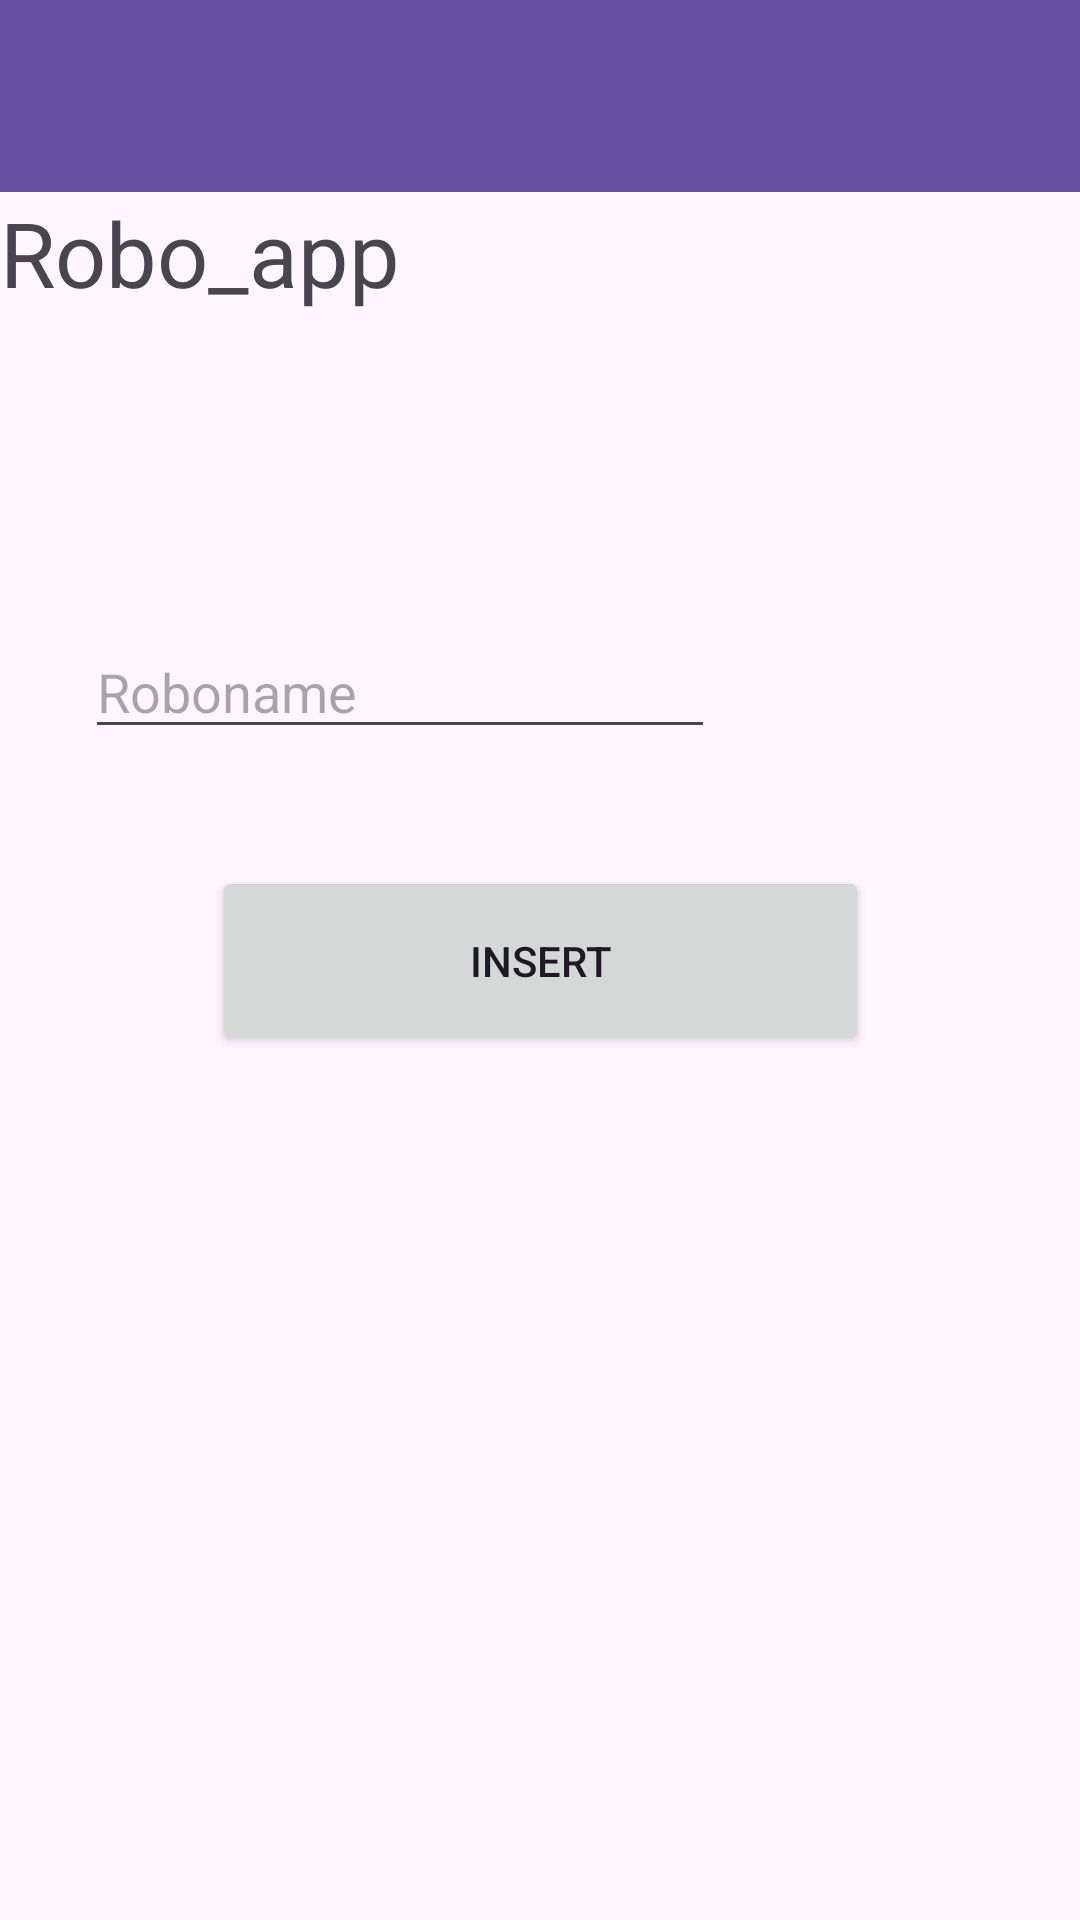

Layout XML and referenced resources for this Android screen:
<!-- AndroidManifest.xml: application theme Theme.IntroClass -->
<!-- res/layout/activity_main.xml -->
<?xml version="1.0" encoding="utf-8"?>
<androidx.constraintlayout.widget.ConstraintLayout xmlns:android="http://schemas.android.com/apk/res/android"
    xmlns:app="http://schemas.android.com/apk/res-auto"
    xmlns:tools="http://schemas.android.com/tools"
    android:id="@+id/main"
    android:layout_width="match_parent"
    android:layout_height="match_parent"
    tools:context=".MainActivity">

    <include
        android:id="@+id/include"
        layout="@layout/activity_toolbar"
        app:layout_constraintEnd_toEndOf="parent" />


    <TextView
        android:id="@+id/tvUsername"
        android:layout_width="251dp"
        android:layout_height="46dp"
        android:ems="10"
        android:hint=""
        android:inputType="text"
        app:layout_constraintBottom_toBottomOf="parent"
        app:layout_constraintEnd_toEndOf="parent"
        app:layout_constraintHorizontal_bias="0.237"
        app:layout_constraintStart_toStartOf="parent"
        app:layout_constraintTop_toTopOf="parent"
        app:layout_constraintVertical_bias="0.217"
        tools:ignore="MissingConstraints" />

    <EditText
        android:id="@+id/edtRoboname"
        android:layout_width="wrap_content"
        android:layout_height="wrap_content"
        android:ems="10"
        android:hint="Roboname"
        android:inputType="text"
        app:layout_constraintBottom_toBottomOf="parent"
        app:layout_constraintEnd_toEndOf="parent"
        app:layout_constraintHorizontal_bias="0.189"
        app:layout_constraintStart_toStartOf="parent"
        app:layout_constraintTop_toTopOf="parent"
        app:layout_constraintVertical_bias="0.348" />

    <Button
        android:id="@+id/bntInsert"
        android:layout_width="219dp"
        android:layout_height="63dp"
        android:text="Insert"
        app:layout_constraintBottom_toBottomOf="parent"
        app:layout_constraintEnd_toEndOf="parent"
        app:layout_constraintStart_toStartOf="parent"
        app:layout_constraintTop_toTopOf="parent" />

</androidx.constraintlayout.widget.ConstraintLayout>
<!-- res/layout/activity_toolbar.xml (included above) -->
<?xml version="1.0" encoding="utf-8"?>
<LinearLayout xmlns:android="http://schemas.android.com/apk/res/android"
    android:layout_width="match_parent"
    android:layout_height="match_parent"
    android:orientation="vertical">
    
    <androidx.appcompat.widget.Toolbar
        android:id="@+id/toolbar"
        android:background="?attr/colorPrimary"
        android:layout_width="match_parent"
        android:layout_height="wrap_content"/>

    <TextView
        android:layout_width="match_parent"
        android:layout_height="wrap_content"
        android:text="Robo_app"
        android:textSize="30sp"
        />
</LinearLayout>
<!-- resources referenced by this layout -->
<resources>
  <style name="Theme.IntroClass" parent="Base.Theme.IntroClass" />
  <style name="Base.Theme.IntroClass" parent="Theme.Material3.DayNight.NoActionBar">
          
          
      </style>
</resources>
